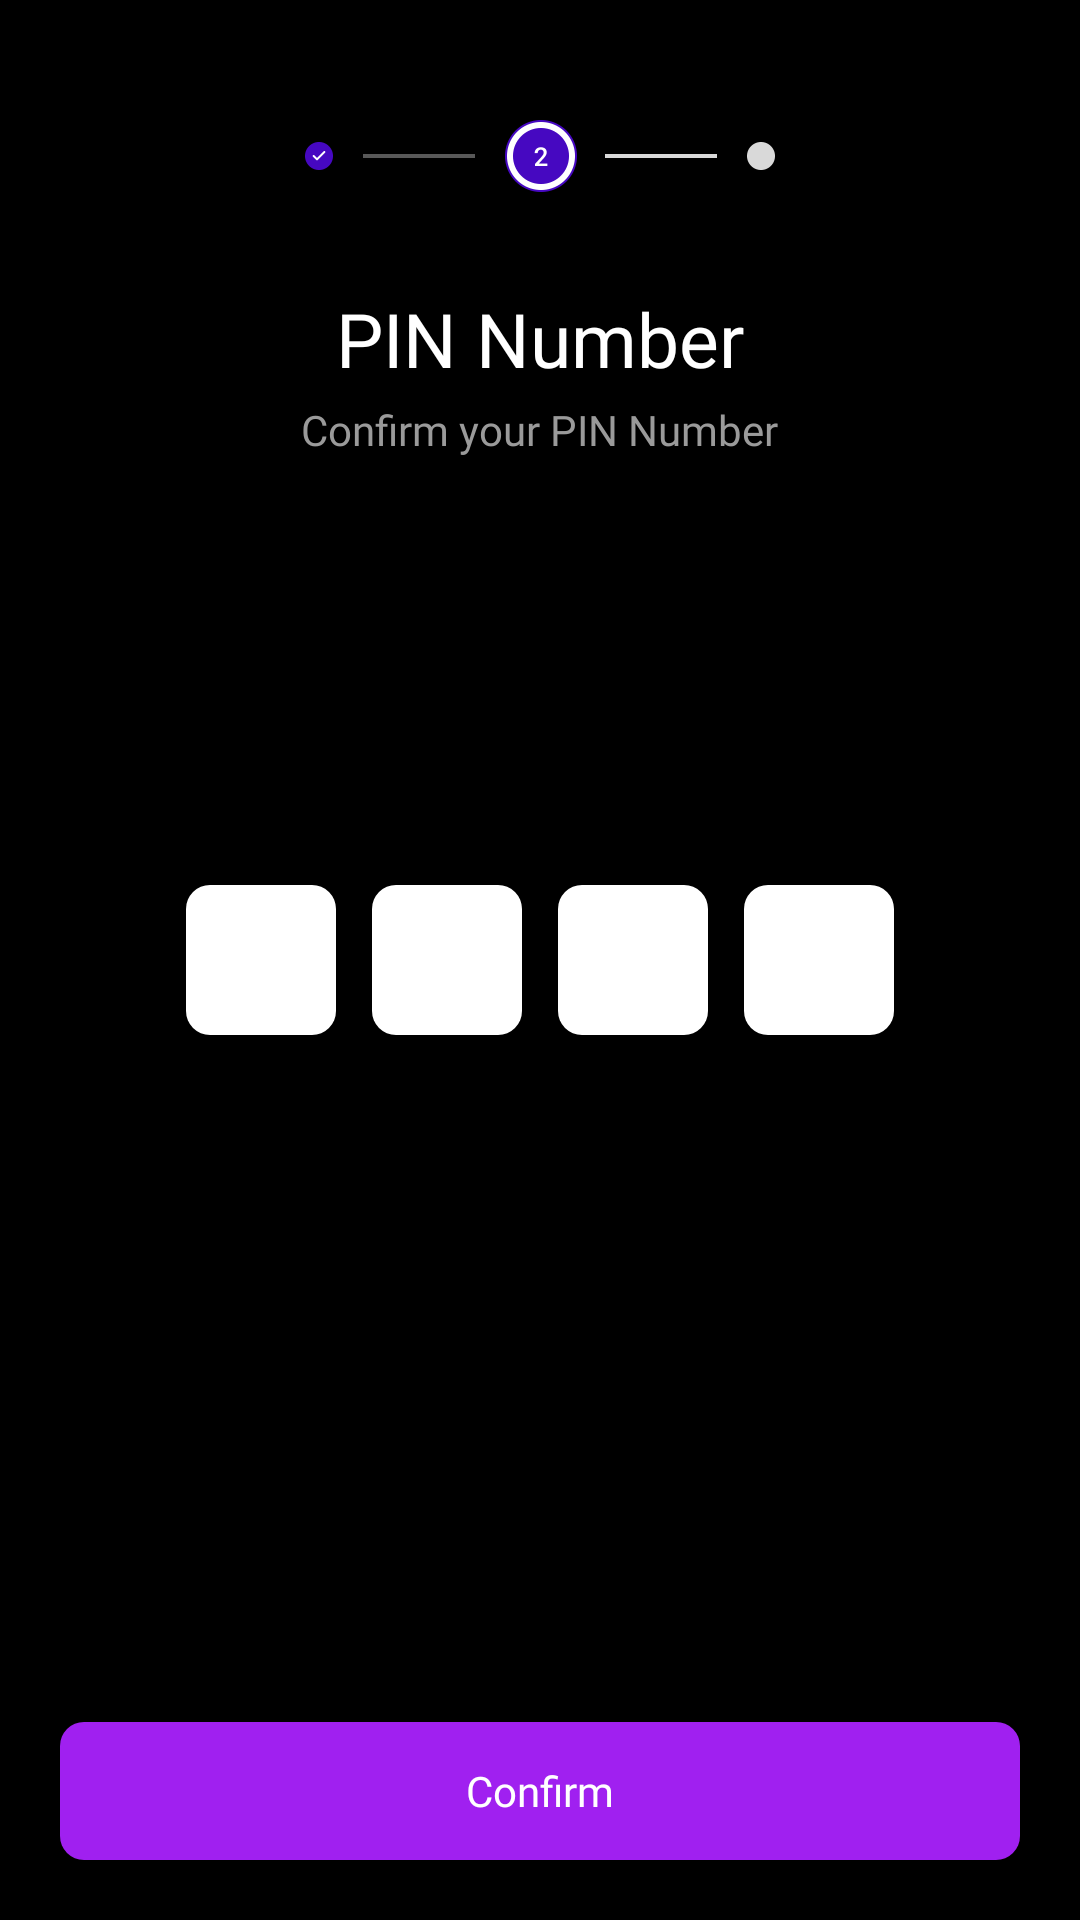

The Android layout XML behind this screen, and the referenced resources:
<!-- AndroidManifest.xml: application theme Theme.C0ns3nt -->
<!-- res/layout/activity_pin_number_verification.xml -->
<?xml version="1.0" encoding="utf-8"?>
<RelativeLayout xmlns:android="http://schemas.android.com/apk/res/android"
    xmlns:app="http://schemas.android.com/apk/res-auto"
    xmlns:tools="http://schemas.android.com/tools"
    android:layout_width="match_parent"
    android:layout_height="match_parent"
    android:background="@color/black"
    tools:context=".PinNumberVerificationActivity">

    <ImageView
        android:id="@+id/back"
        android:layout_width="wrap_content"
        android:layout_height="wrap_content"
        android:layout_marginStart="20dp"
        android:layout_marginTop="20dp"
        android:layout_marginEnd="20dp"
        android:layout_marginBottom="20dp"
        android:src="@drawable/baseline_arrow_back_24" />
    <ImageView
        android:layout_width="wrap_content"
        android:layout_height="24dp"
        android:src="@drawable/group3"
        android:layout_below="@+id/back"
        android:id="@+id/group1"
        />
    <TextView
        android:layout_width="wrap_content"
        android:layout_height="wrap_content"
        android:layout_below="@+id/group1"
        android:layout_marginTop="32dp"
        android:layout_centerHorizontal="true"
        android:text="PIN Number"
        android:textSize="25sp"
        android:fontFamily="@font/pantonnarrowbold"
        android:textColor="@color/white"
        android:id="@+id/fingerPrintUnlock"
        />
    <TextView
        android:layout_width="wrap_content"
        android:layout_height="wrap_content"
        android:layout_below="@+id/fingerPrintUnlock"
        android:layout_marginTop="4dp"
        android:layout_centerHorizontal="true"
        android:text="Confirm your PIN Number"
        android:textSize="14sp"
        android:fontFamily="@font/robotocondensedregular"
        android:textColor="#9a9a9a"
        />

<LinearLayout
    android:layout_width="wrap_content"
    android:layout_height="wrap_content"
    android:orientation="horizontal"
    android:layout_centerInParent="true"

    >
    <EditText

        android:inputType="number"
        android:textAlignment="center"
        android:id="@+id/box1"
        android:layout_width="50dp"
        android:layout_height="50dp"
        android:background="@drawable/btn_back"
        android:backgroundTint="@color/white"
        />
    <EditText
        android:inputType="number"
        android:textAlignment="center"
        android:id="@+id/box2"
        android:layout_marginStart="12dp"
        android:layout_marginEnd="12dp"
        android:layout_width="50dp"
        android:layout_height="50dp"
        android:background="@drawable/btn_back"
        android:backgroundTint="@color/white"
        />
    <EditText
        android:inputType="number"
        android:textAlignment="center"
        android:id="@+id/box3"
        android:layout_marginEnd="12dp"
        android:layout_width="50dp"
        android:layout_height="50dp"
        android:background="@drawable/btn_back"
        android:backgroundTint="@color/white"
        />
    <EditText
        android:inputType="number"
        android:textAlignment="center"
        android:id="@+id/box4"
        android:layout_width="50dp"
        android:layout_height="50dp"
        android:background="@drawable/btn_back"
        android:backgroundTint="@color/white"
        />
</LinearLayout>
    <androidx.appcompat.widget.AppCompatButton
        android:layout_width="match_parent"
        android:layout_height="46dp"
        android:layout_marginTop="32dp"
        android:layout_marginStart="20sp"
        android:layout_marginEnd="20dp"
        android:layout_marginBottom="20dp"
        android:background="@drawable/btn_back"
        android:layout_alignParentBottom="true"
        android:backgroundTint="#a020f0"
        android:text="Confirm"
        android:textAllCaps="false"
        android:textColor="@color/white"
        android:textSize="14sp"
        android:fontFamily="@font/pantonnarrowregular"
        android:id="@+id/confirm"
        />
</RelativeLayout>
<!-- resources referenced by this layout -->
<resources>
  <color name="black">#FF000000</color>
  <color name="white">#FFFFFFFF</color>
  <!-- drawable btn_back (drawable) -->
  <?xml version="1.0" encoding="utf-8"?>
  <shape android:shape="rectangle"
      xmlns:android="http://schemas.android.com/apk/res/android">
      <corners android:radius="8dp"/>
  
  
  </shape>
  <!-- drawable group3: png bitmap (drawable, 9365 bytes) -->
  <style name="Theme.C0ns3nt" parent="Theme.AppCompat.DayNight.NoActionBar">
          
          <item name="colorPrimary">@color/purple_500</item>
          <item name="colorPrimaryDark">@color/purple_700</item>
          <item name="colorAccent">@color/teal_200</item>
          
      </style>
  <color name="purple_500">#000000</color>
  <color name="purple_700">#000000</color>
  <color name="teal_200">#FF03DAC5</color>
</resources>
